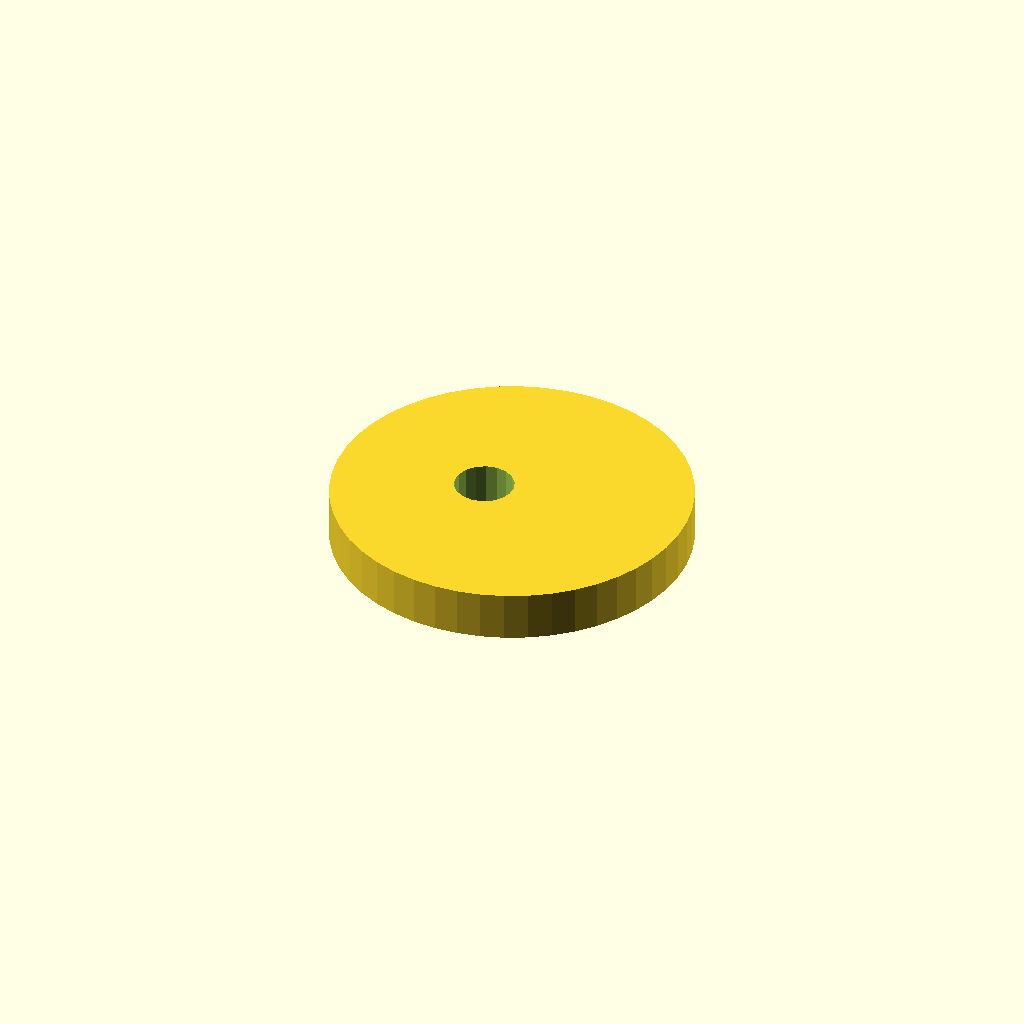
Cell 1: the model at its default parameters.
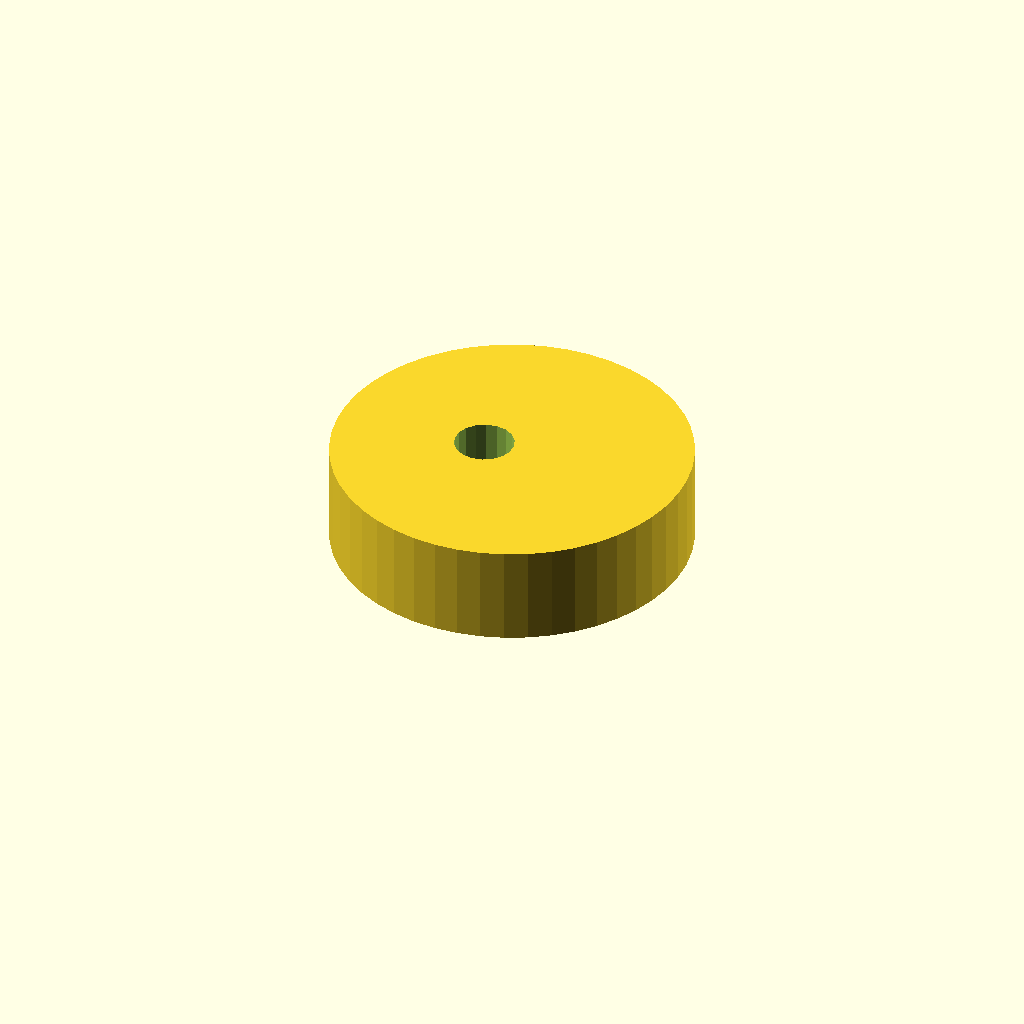
Cell 2: plate_t = 20 (everything else at default).
One fixed orthographic camera (rotation 55°, 0°, 25°; colour scheme Cornfield) for every cell.
The OpenSCAD source (optional_data/data/sketch4/camplates/part_0119.scad):
$fn = 32;

// ----------------------------------------------------------------------
// Cam plate: eccentric cam, base R36
// ----------------------------------------------------------------------

// --- parameters (mm) ---
base_r = 36;              // base circle radius
lobe_h = 10;              // cam lobe rise
bore_r = 6;               // shaft bore radius
plate_t = 10;             // plate thickness, Z (extrusion height)
ecc = 6;                  // disc eccentricity

profile = [[72, 36], [71.692, 40.699], [70.773, 45.317], [69.26, 49.777], [67.177, 54], [64.561, 57.915], [61.456, 61.456], [57.915, 64.561], [54, 67.177], [49.777, 69.26], [45.317, 70.773], [40.699, 71.692], [36, 72], [31.301, 71.692], [26.683, 70.773], [22.223, 69.26], [18, 67.177], [14.085, 64.561], [10.544, 61.456], [7.439, 57.915], [4.823, 54], [2.74, 49.777], [1.227, 45.317], [0.308, 40.699], [0, 36], [0.308, 31.301], [1.227, 26.683], [2.74, 22.223], [4.823, 18], [7.439, 14.085], [10.544, 10.544], [14.085, 7.439], [18, 4.823], [22.223, 2.74], [26.683, 1.227], [31.301, 0.308], [36, 0], [40.699, 0.308], [45.317, 1.227], [49.777, 2.74], [54, 4.823], [57.915, 7.439], [61.456, 10.544], [64.561, 14.085], [67.177, 18], [69.26, 22.223], [70.773, 26.683], [71.692, 31.301]];  // primary outline, 48 points, counter clockwise
void_1 = [[35.89, 37.145], [35.143, 39.09], [33.776, 40.663], [31.953, 41.673], [29.895, 41.999], [27.85, 41.601], [26.064, 40.528], [24.752, 38.909], [24.074, 36.939], [24.11, 34.855], [24.857, 32.91], [26.224, 31.337], [28.047, 30.327], [30.105, 30.001], [32.15, 30.399], [33.936, 31.472], [35.248, 33.091], [35.926, 35.061]];  // shaft bore, 18 points

// --- the one profile operation ---
difference() {
  linear_extrude(height = plate_t) polygon(points = profile);
  translate([0, 0, -1])
    linear_extrude(height = plate_t + 2) polygon(points = void_1);
}
Parameter table extracted from the source (name, type, default, range or options):
base_r: number, default 36
lobe_h: number, default 10
bore_r: number, default 6
plate_t: number, default 10
ecc: number, default 6
